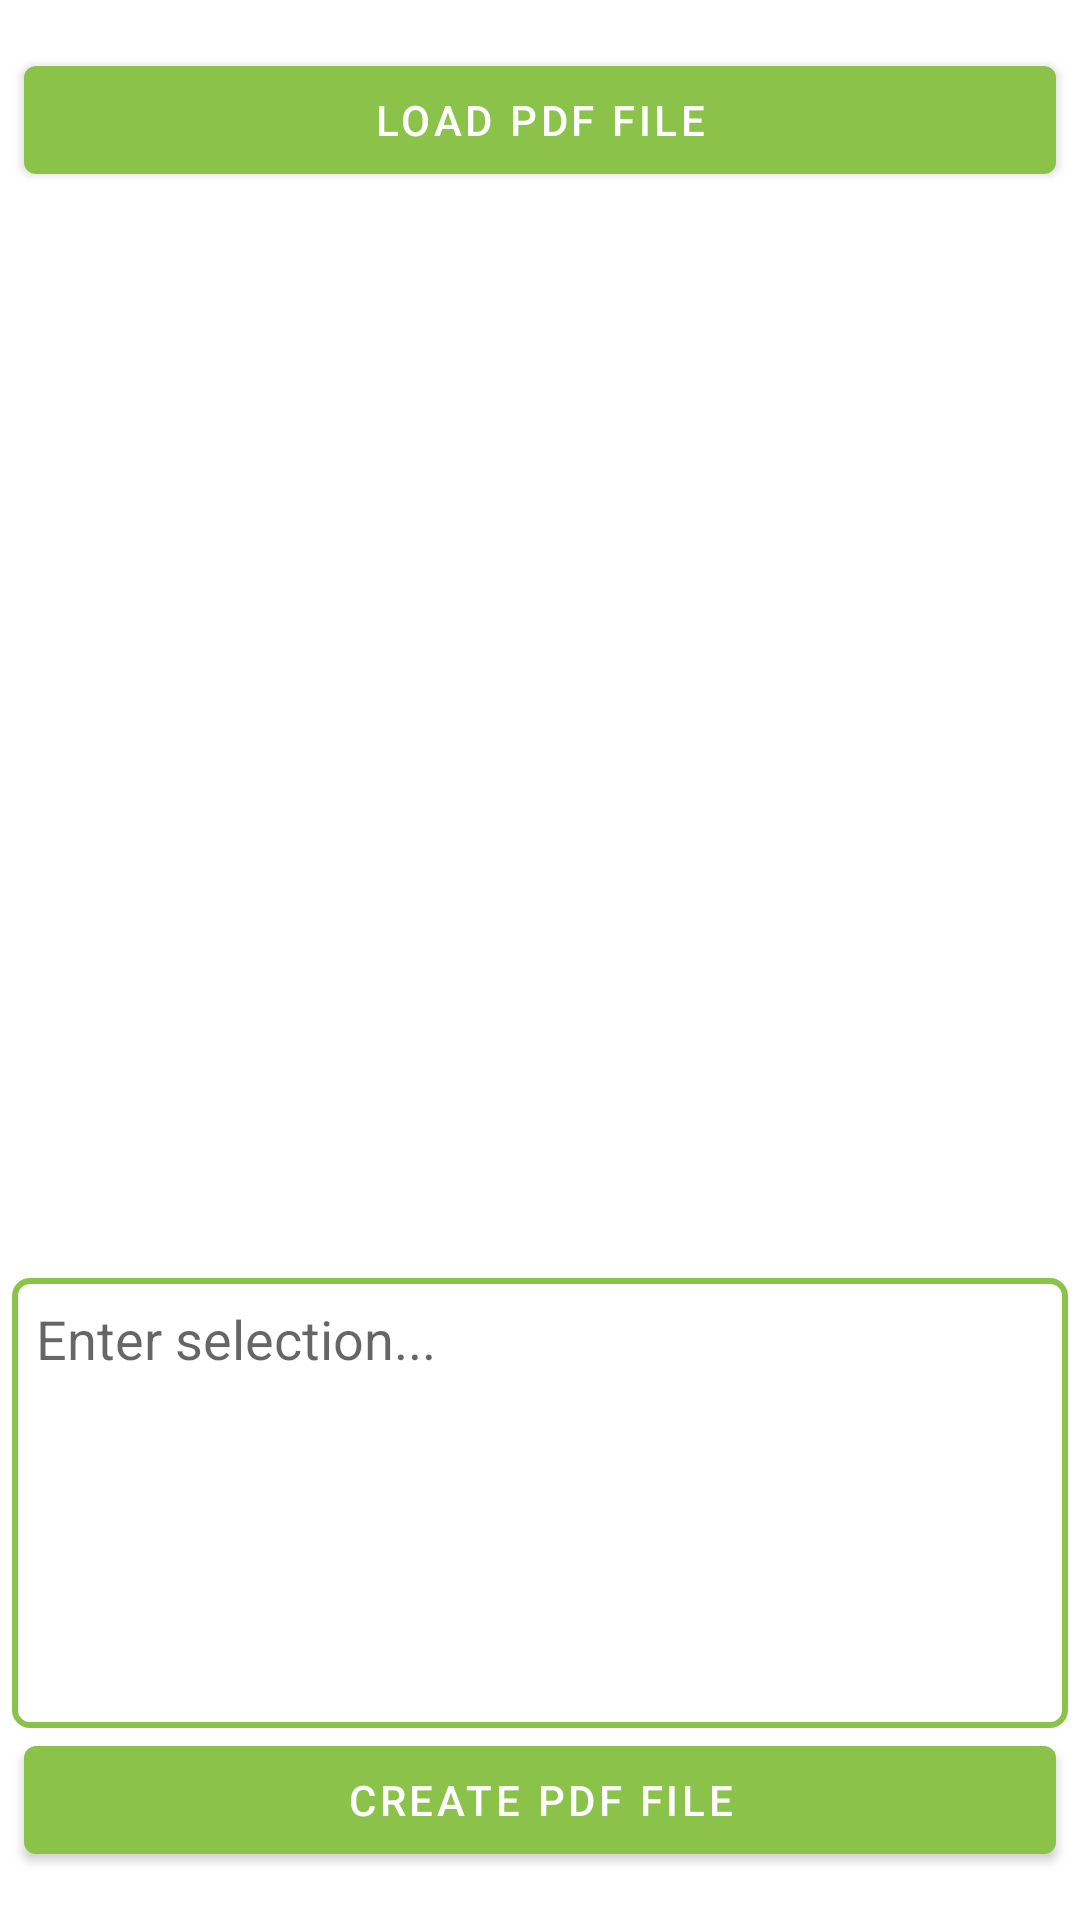

This screen was rendered from an Android layout file. Write that file and the resources it references.
<!-- AndroidManifest.xml: application theme Theme.PDFTools -->
<!-- res/layout/content_main.xml -->
<?xml version="1.0" encoding="utf-8"?>
<androidx.constraintlayout.widget.ConstraintLayout xmlns:android="http://schemas.android.com/apk/res/android"
    xmlns:app="http://schemas.android.com/apk/res-auto"
    android:layout_width="match_parent"
    android:layout_height="match_parent"
    app:layout_behavior="@string/appbar_scrolling_view_behavior">

    <Button
        android:id="@+id/add_pdf_button"
        android:layout_width="match_parent"
        android:layout_height="wrap_content"
        android:layout_marginStart="8dp"
        android:layout_marginTop="16dp"
        android:layout_marginEnd="8dp"
        android:text="@string/pdf_load_file"
        app:layout_constraintEnd_toEndOf="parent"
        app:layout_constraintStart_toStartOf="parent"
        app:layout_constraintTop_toTopOf="parent" />

    <ListView
        android:id="@+id/pdf_list"
        android:layout_width="match_parent"
        android:layout_height="0dp"
        app:layout_constraintBottom_toTopOf="@id/select_pdf_text"
        app:layout_constraintTop_toBottomOf="@id/add_pdf_button" />

    <EditText
        android:id="@+id/select_pdf_text"
        style="@style/Widget.AppCompat.EditText"
        android:background="@drawable/border_select_pdf_text"
        android:layout_width="match_parent"
        android:layout_height="150dp"
        android:layout_marginStart="4dp"
        android:layout_marginEnd="4dp"
        android:padding="8dp"
        android:ems="10"
        android:gravity="start|top"
        android:inputType="textMultiLine"
        android:hint="@string/select_pdf_text_hint"
        app:layout_constraintBottom_toTopOf="@+id/create_pdf_button"
        app:layout_constraintEnd_toEndOf="parent"
        app:layout_constraintStart_toStartOf="parent" />

    <Button
        android:id="@+id/create_pdf_button"
        android:layout_width="match_parent"
        android:layout_height="wrap_content"
        android:layout_marginStart="8dp"
        android:layout_marginEnd="8dp"
        android:layout_marginBottom="16dp"
        android:text="@string/create_pdf_button_label"
        app:layout_constraintBottom_toBottomOf="parent"
        app:layout_constraintEnd_toEndOf="parent"
        app:layout_constraintStart_toStartOf="parent" />

</androidx.constraintlayout.widget.ConstraintLayout>
<!-- resources referenced by this layout -->
<resources>
  <!-- drawable border_select_pdf_text (drawable) -->
  <?xml version="1.0" encoding="utf-8"?>
  <shape
      xmlns:android="http://schemas.android.com/apk/res/android"
      android:shape="rectangle">
  
      <corners
          android:radius="5dp"
          />
  
      <stroke
          android:width="2dip"
          android:color="?attr/colorPrimary" />
  </shape>
  <string name="create_pdf_button_label">Create PDF file</string>
  <string name="pdf_load_file">Load PDF file</string>
  <string name="select_pdf_text_hint">Enter selection...</string>
  <style name="Theme.PDFTools" parent="Theme.MaterialComponents.DayNight.DarkActionBar">
          
          <item name="colorPrimary">@color/green_700</item>
          <item name="colorPrimaryVariant">@color/green_200</item>
          <item name="colorOnPrimary">@color/white</item>
          
          <item name="colorSecondary">@color/yellow_200</item>
          <item name="colorSecondaryVariant">@color/yellow_700</item>
          <item name="colorOnSecondary">@color/black</item>
          
          <item name="android:statusBarColor" tools:targetApi="l">?attr/colorPrimaryVariant</item>
          
      </style>
  <color name="green_700">#8BC34A</color>
  <color name="green_200">#638BC34A</color>
  <color name="white">#FFFFFFFF</color>
  <color name="yellow_200">#7EFFEB3B</color>
  <color name="yellow_700">#FFEB3B</color>
  <color name="black">#FF000000</color>
</resources>
